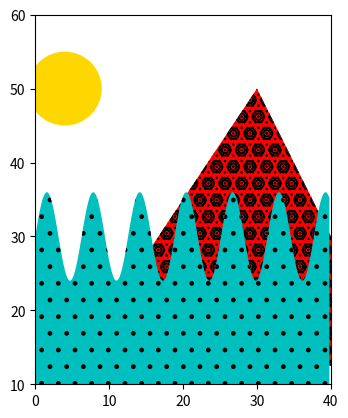

Here is the Python script that generated this plot:
import numpy as np
import matplotlib.pyplot as plt
from matplotlib.patches import Ellipse, Polygon

x = np.arange(1, 5)
y1 = np.arange(1, 5)
y2 = np.ones(y1.shape) * 4

fig = plt.figure()
axs = fig.subplot_mosaic([['patches'], ['patches']])

'''axs['bar1'].bar(x, y1, edgecolor='black', hatch="/")
axs['bar1'].bar(x, y2, bottom=y1, edgecolor='black', hatch='//')

axs['bar2'].bar(x, y1, edgecolor='black', hatch=['--', '+', 'x', '\\'])
axs['bar2'].bar(x, y2, bottom=y1, edgecolor='black',
                hatch=['*', 'o', 'O', '.'])'''

x = np.arange(0, 40, 0.2)
axs['patches'].fill_between(x, np.sin(x) * 6 + 30, y2=0,
                            hatch='.', zorder=2, fc='c')
axs['patches'].add_patch(Ellipse((4, 50), 10, 10, fill=True,
                                 facecolor='gold'))
axs['patches'].add_patch(Polygon([(10, 20), (30, 50), (50, 10)],
                                 hatch='oO...', facecolor='r'))
axs['patches'].set_xlim([0, 40])
axs['patches'].set_ylim([10, 60])
axs['patches'].set_aspect(1)
plt.show()